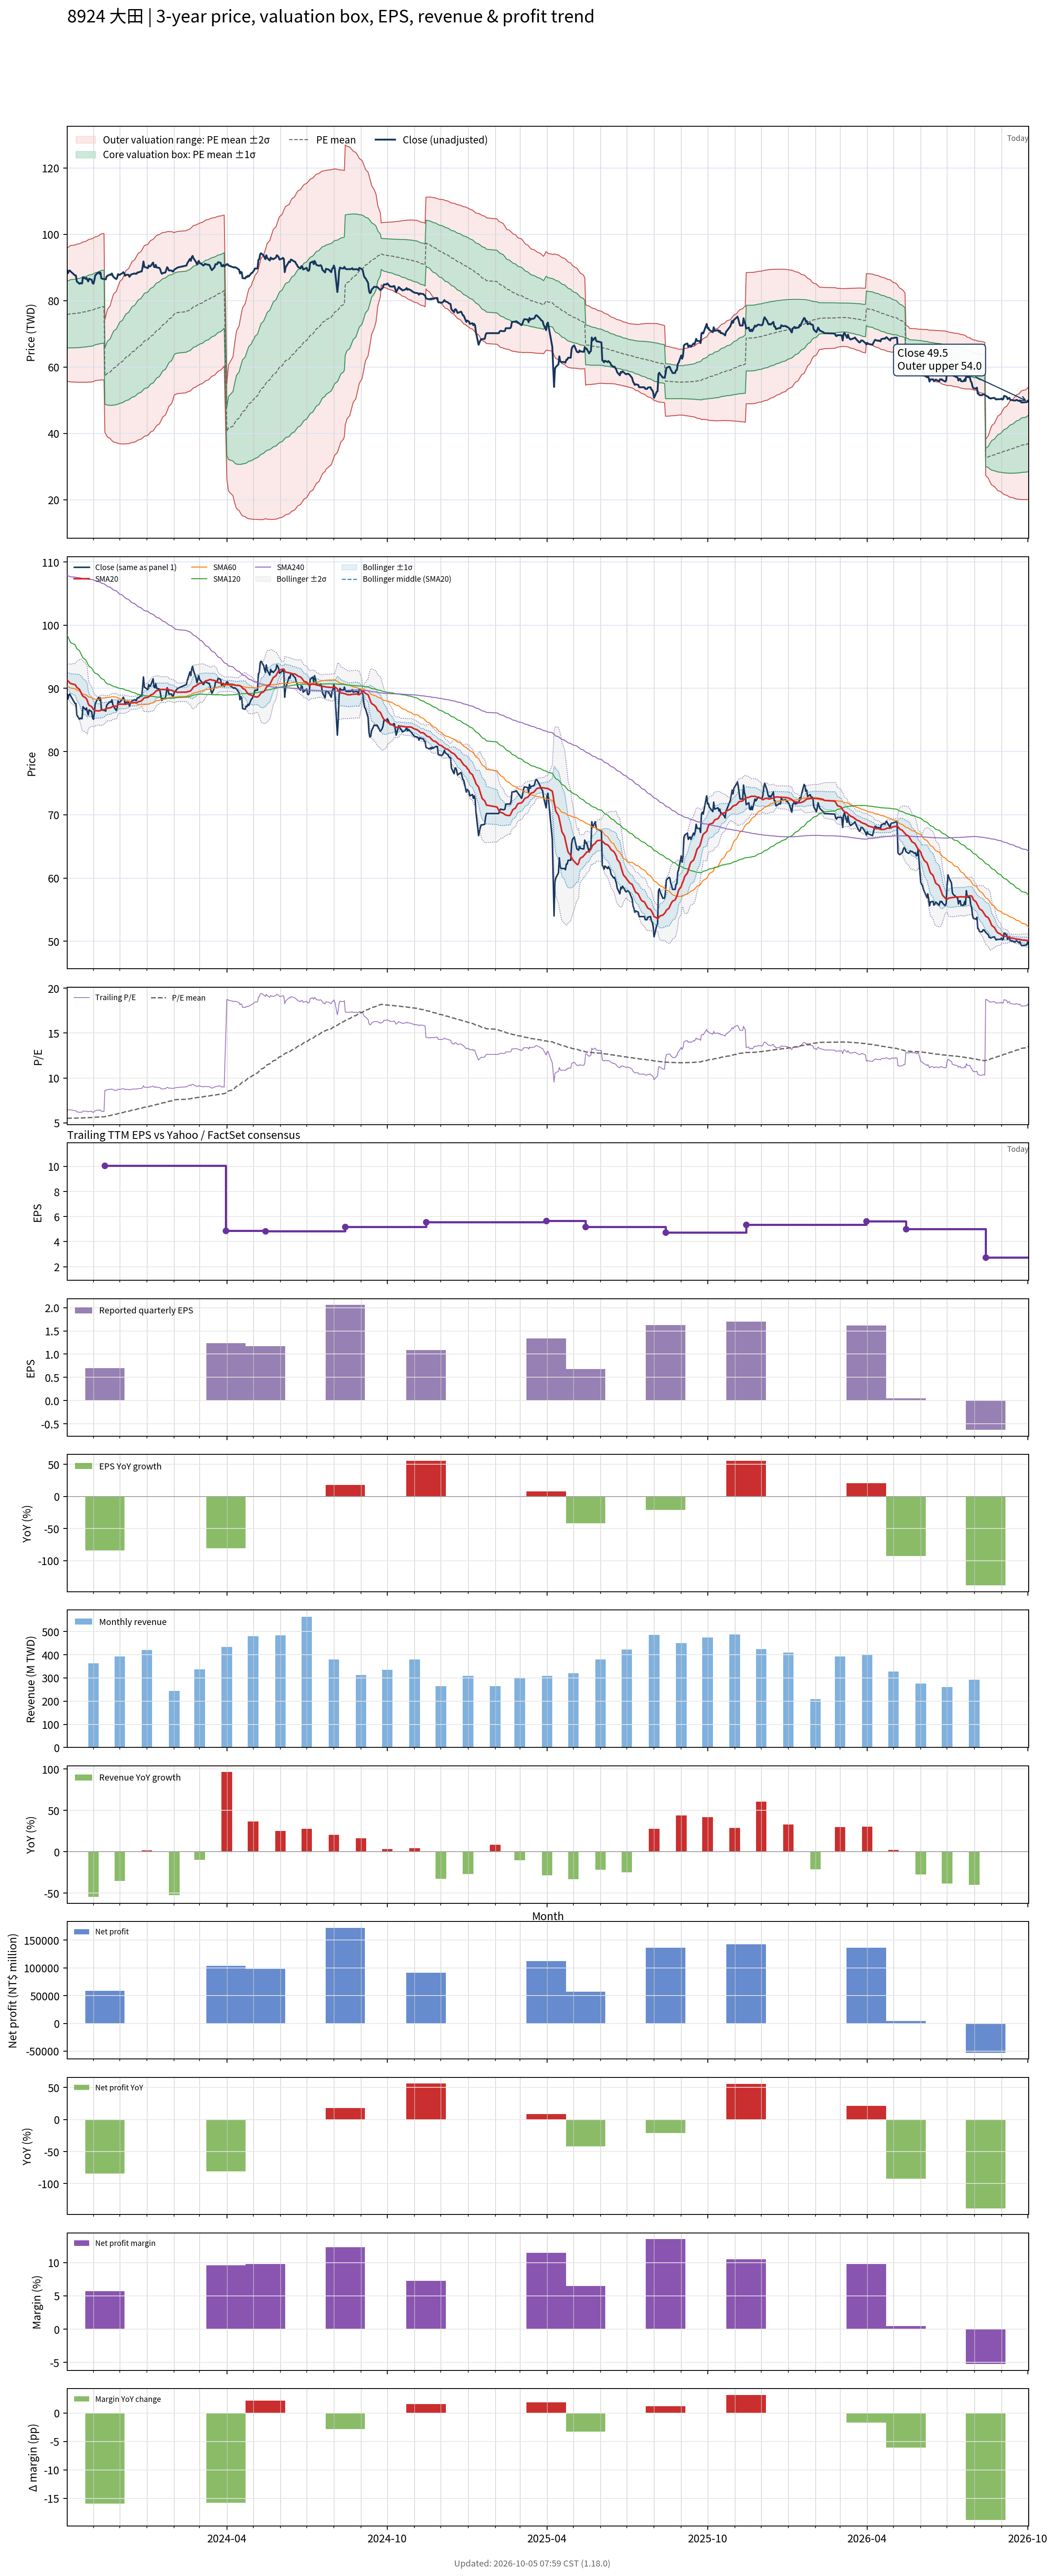

Source data for this figure (header and first rows):
# chart-version: skill-stock-dynamic-val…
date, close, available_date, period_end, eps, ttm_eps, pe, pe_mean, pe_std, price_m2, price_m1, price_mean, price_p1, price_p2, forward_eps, forward_pe, forward_pe_mean, forward_pe_std, forward_price_m2, forward_price_m1, forward_price_mean, forward_price_p1, forward_price_p2, sma20
2023-10-02, 89.1, 2023-08-14, 2023-06-30, 1.74, 13.76, 6.475, 5.509, 0.7303, 55.7, 65.75, 75.8, 85.85, 95.9, , , , , , , , , , 91.33
2023-10-03, 88.3, 2023-08-14, 2023-06-30, 1.74, 13.76, 6.417, 5.513, 0.734, 55.66, 65.76, 75.86, 85.96, 96.06, , , , , , , , , , 91.14
2023-10-04, 89, 2023-08-14, 2023-06-30, 1.74, 13.76, 6.468, 5.518, 0.7384, 55.6, 65.76, 75.92, 86.08, 96.25, , , , , , , , , , 91.03
2023-10-05, 89.1, 2023-08-14, 2023-06-30, 1.74, 13.76, 6.475, 5.523, 0.7431, 55.55, 65.77, 76, 86.22, 96.45, , , , , , , , , , 90.89
2023-10-06, 88.8, 2023-08-14, 2023-06-30, 1.74, 13.76, 6.453, 5.529, 0.7475, 55.5, 65.79, 76.07, 86.36, 96.65, , , , , , , , , , 90.77
2023-10-11, 87.6, 2023-08-14, 2023-06-30, 1.74, 13.76, 6.366, 5.532, 0.7506, 55.47, 65.8, 76.13, 86.45, 96.78, , , , , , , , , , 90.58
2023-10-12, 87.6, 2023-08-14, 2023-06-30, 1.74, 13.76, 6.366, 5.537, 0.7539, 55.44, 65.81, 76.19, 86.56, 96.93, , , , , , , , , , 90.42
2023-10-13, 85.8, 2023-08-14, 2023-06-30, 1.74, 13.76, 6.235, 5.54, 0.7563, 55.42, 65.83, 76.24, 86.64, 97.05, , , , , , , , , , 90.16
2023-10-16, 85.1, 2023-08-14, 2023-06-30, 1.74, 13.76, 6.185, 5.544, 0.7583, 55.42, 65.85, 76.29, 86.72, 97.16, , , , , , , , , , 89.84
2023-10-17, 85.3, 2023-08-14, 2023-06-30, 1.74, 13.76, 6.199, 5.549, 0.7606, 55.42, 65.88, 76.35, 86.81, 97.28, , , , , , , , , , 89.56
2023-10-18, 85.2, 2023-08-14, 2023-06-30, 1.74, 13.76, 6.192, 5.553, 0.7628, 55.42, 65.91, 76.41, 86.9, 97.4, , , , , , , , , , 89.27
2023-10-19, 85.2, 2023-08-14, 2023-06-30, 1.74, 13.76, 6.192, 5.558, 0.765, 55.43, 65.96, 76.48, 87.01, 97.54, , , , , , , , , , 88.97
2023-10-20, 87.1, 2023-08-14, 2023-06-30, 1.74, 13.76, 6.33, 5.564, 0.7682, 55.43, 66, 76.57, 87.14, 97.71, , , , , , , , , , 88.75
2023-10-23, 86.6, 2023-08-14, 2023-06-30, 1.74, 13.76, 6.294, 5.57, 0.7711, 55.43, 66.04, 76.65, 87.26, 97.87, , , , , , , , , , 88.52
2023-10-24, 86.9, 2023-08-14, 2023-06-30, 1.74, 13.76, 6.315, 5.576, 0.7741, 55.43, 66.08, 76.73, 87.38, 98.04, , , , , , , , , , 88.31
2023-10-25, 86.3, 2023-08-14, 2023-06-30, 1.74, 13.76, 6.272, 5.582, 0.7767, 55.44, 66.12, 76.81, 87.5, 98.19, , , , , , , , , , 88.08
2023-10-26, 85.8, 2023-08-14, 2023-06-30, 1.74, 13.76, 6.235, 5.588, 0.779, 55.46, 66.18, 76.9, 87.61, 98.33, , , , , , , , , , 87.59
2023-10-27, 86.6, 2023-08-14, 2023-06-30, 1.74, 13.76, 6.294, 5.595, 0.7816, 55.48, 66.23, 76.99, 87.74, 98.5, , , , , , , , , , 87.33
2023-10-30, 86.3, 2023-08-14, 2023-06-30, 1.74, 13.76, 6.272, 5.602, 0.7839, 55.51, 66.3, 77.08, 87.87, 98.65, , , , , , , , , , 87.1
2023-10-31, 85.3, 2023-08-14, 2023-06-30, 1.74, 13.76, 6.199, 5.608, 0.7856, 55.55, 66.36, 77.17, 87.98, 98.79, , , , , , , , , , 86.85
2023-11-01, 85.1, 2023-08-14, 2023-06-30, 1.74, 13.76, 6.185, 5.615, 0.7871, 55.6, 66.43, 77.26, 88.09, 98.92, , , , , , , , , , 86.65
2023-11-02, 86.2, 2023-08-14, 2023-06-30, 1.74, 13.76, 6.265, 5.625, 0.7874, 55.73, 66.57, 77.4, 88.24, 99.07, , , , , , , , , , 86.55
2023-11-03, 87.6, 2023-08-14, 2023-06-30, 1.74, 13.76, 6.366, 5.638, 0.7873, 55.91, 66.74, 77.57, 88.41, 99.24, , , , , , , , , , 86.47
2023-11-06, 88.4, 2023-08-14, 2023-06-30, 1.74, 13.76, 6.424, 5.649, 0.7887, 56.03, 66.88, 77.73, 88.58, 99.44, , , , , , , , , , 86.44
2023-11-07, 88.6, 2023-08-14, 2023-06-30, 1.74, 13.76, 6.439, 5.657, 0.7919, 56.05, 66.94, 77.84, 88.73, 99.63, , , , , , , , , , 86.43
2023-11-08, 88.1, 2023-08-14, 2023-06-30, 1.74, 13.76, 6.403, 5.664, 0.7947, 56.07, 67, 77.94, 88.87, 99.81, , , , , , , , , , 86.45
2023-11-09, 88.5, 2023-08-14, 2023-06-30, 1.74, 13.76, 6.432, 5.671, 0.7977, 56.09, 67.06, 78.04, 89.02, 99.99, , , , , , , , , , 86.5
2023-11-10, 86.7, 2023-08-14, 2023-06-30, 1.74, 13.76, 6.301, 5.678, 0.7997, 56.12, 67.12, 78.13, 89.13, 100.1, , , , , , , , , , 86.55
2023-11-13, 86.5, 2023-08-14, 2023-06-30, 1.74, 13.76, 6.286, 5.682, 0.8016, 56.13, 67.16, 78.19, 89.22, 100.2, , , , , , , , , , 86.61
2023-11-14, 86.5, 2023-11-14, 2023-09-30, 0.7, 10.05, 8.607, 5.706, 0.8448, 40.36, 48.85, 57.34, 65.83, 74.32, , , , , , , , , , 86.67
2023-11-15, 86.4, 2023-11-14, 2023-09-30, 0.7, 10.05, 8.597, 5.728, 0.885, 39.78, 48.67, 57.57, 66.46, 75.36, , , , , , , , , , 86.73
2023-11-16, 87.3, 2023-11-14, 2023-09-30, 0.7, 10.05, 8.687, 5.758, 0.9236, 39.3, 48.58, 57.87, 67.15, 76.43, , , , , , , , , , 86.84
2023-11-17, 87.5, 2023-11-14, 2023-09-30, 0.7, 10.05, 8.706, 5.788, 0.9599, 38.87, 48.52, 58.17, 67.82, 77.46, , , , , , , , , , 86.86
2023-11-20, 87.9, 2023-11-14, 2023-09-30, 0.7, 10.05, 8.746, 5.818, 0.995, 38.47, 48.47, 58.47, 68.47, 78.47, , , , , , , , , , 86.92
2023-11-21, 87.8, 2023-11-14, 2023-09-30, 0.7, 10.05, 8.736, 5.849, 1.028, 38.12, 48.45, 58.78, 69.11, 79.44, , , , , , , , , , 86.97
2023-11-22, 88.2, 2023-11-14, 2023-09-30, 0.7, 10.05, 8.776, 5.88, 1.059, 37.82, 48.46, 59.1, 69.74, 80.38, , , , , , , , , , 87.06
2023-11-23, 87.5, 2023-11-14, 2023-09-30, 0.7, 10.05, 8.706, 5.911, 1.086, 37.57, 48.49, 59.41, 70.33, 81.25, , , , , , , , , , 87.15
2023-11-24, 87.1, 2023-11-14, 2023-09-30, 0.7, 10.05, 8.667, 5.942, 1.112, 37.37, 48.55, 59.72, 70.89, 82.06, , , , , , , , , , 87.17
2023-11-27, 86.5, 2023-11-14, 2023-09-30, 0.7, 10.05, 8.607, 5.973, 1.134, 37.23, 48.63, 60.03, 71.42, 82.82, , , , , , , , , , 87.19
2023-11-28, 86.9, 2023-11-14, 2023-09-30, 0.7, 10.05, 8.647, 6.004, 1.156, 37.11, 48.72, 60.34, 71.95, 83.57, , , , , , , , , , 87.27
2023-11-29, 88, 2023-11-14, 2023-09-30, 0.7, 10.05, 8.756, 6.036, 1.178, 37, 48.83, 60.67, 72.5, 84.34, , , , , , , , , , 87.41
2023-11-30, 87.8, 2023-11-14, 2023-09-30, 0.7, 10.05, 8.736, 6.069, 1.197, 36.93, 48.96, 61, 73.03, 85.06, , , , , , , , , , 87.49
2023-12-01, 87.8, 2023-11-14, 2023-09-30, 0.7, 10.05, 8.736, 6.101, 1.217, 36.86, 49.09, 61.32, 73.55, 85.78, , , , , , , , , , 87.5
2023-12-04, 88.3, 2023-11-14, 2023-09-30, 0.7, 10.05, 8.786, 6.134, 1.236, 36.82, 49.23, 61.65, 74.07, 86.49, , , , , , , , , , 87.5
2023-12-05, 88.6, 2023-11-14, 2023-09-30, 0.7, 10.05, 8.816, 6.168, 1.253, 36.8, 49.39, 61.99, 74.58, 87.18, , , , , , , , , , 87.5
2023-12-06, 88.3, 2023-11-14, 2023-09-30, 0.7, 10.05, 8.786, 6.201, 1.269, 36.81, 49.56, 62.32, 75.08, 87.84, , , , , , , , , , 87.5
2023-12-07, 87.5, 2023-11-14, 2023-09-30, 0.7, 10.05, 8.706, 6.233, 1.284, 36.83, 49.73, 62.64, 75.55, 88.45, , , , , , , , , , 87.45
2023-12-08, 87.8, 2023-11-14, 2023-09-30, 0.7, 10.05, 8.736, 6.264, 1.299, 36.85, 49.9, 62.96, 76.01, 89.07, , , , , , , , , , 87.51
2023-12-11, 87.8, 2023-11-14, 2023-09-30, 0.7, 10.05, 8.736, 6.296, 1.313, 36.89, 50.08, 63.27, 76.47, 89.66, , , , , , , , , , 87.58
2023-12-12, 87.2, 2023-11-14, 2023-09-30, 0.7, 10.05, 8.677, 6.327, 1.324, 36.98, 50.28, 63.59, 76.9, 90.2, , , , , , , , , , 87.61
2023-12-13, 87.6, 2023-11-14, 2023-09-30, 0.7, 10.05, 8.716, 6.359, 1.335, 37.08, 50.5, 63.91, 77.33, 90.75, , , , , , , , , , 87.67
2023-12-14, 87.9, 2023-11-14, 2023-09-30, 0.7, 10.05, 8.746, 6.391, 1.346, 37.18, 50.7, 64.23, 77.76, 91.29, , , , , , , , , , 87.7
2023-12-15, 88, 2023-11-14, 2023-09-30, 0.7, 10.05, 8.756, 6.423, 1.357, 37.27, 50.91, 64.55, 78.19, 91.82, , , , , , , , , , 87.72
2023-12-18, 88.2, 2023-11-14, 2023-09-30, 0.7, 10.05, 8.776, 6.454, 1.367, 37.38, 51.12, 64.86, 78.61, 92.35, , , , , , , , , , 87.74
2023-12-19, 88.1, 2023-11-14, 2023-09-30, 0.7, 10.05, 8.766, 6.486, 1.377, 37.51, 51.34, 65.18, 79.02, 92.85, , , , , , , , , , 87.75
2023-12-20, 88.1, 2023-11-14, 2023-09-30, 0.7, 10.05, 8.766, 6.517, 1.385, 37.66, 51.58, 65.5, 79.42, 93.34, , , , , , , , , , 87.75
2023-12-21, 88.5, 2023-11-14, 2023-09-30, 0.7, 10.05, 8.806, 6.55, 1.393, 37.83, 51.83, 65.83, 79.82, 93.82, , , , , , , , , , 87.8
2023-12-22, 88.5, 2023-11-14, 2023-09-30, 0.7, 10.05, 8.806, 6.582, 1.4, 38.01, 52.08, 66.15, 80.22, 94.29, , , , , , , , , , 87.87
2023-12-25, 88.8, 2023-11-14, 2023-09-30, 0.7, 10.05, 8.836, 6.615, 1.406, 38.22, 52.35, 66.48, 80.61, 94.74, , , , , , , , , , 87.98
... 670 more rows
